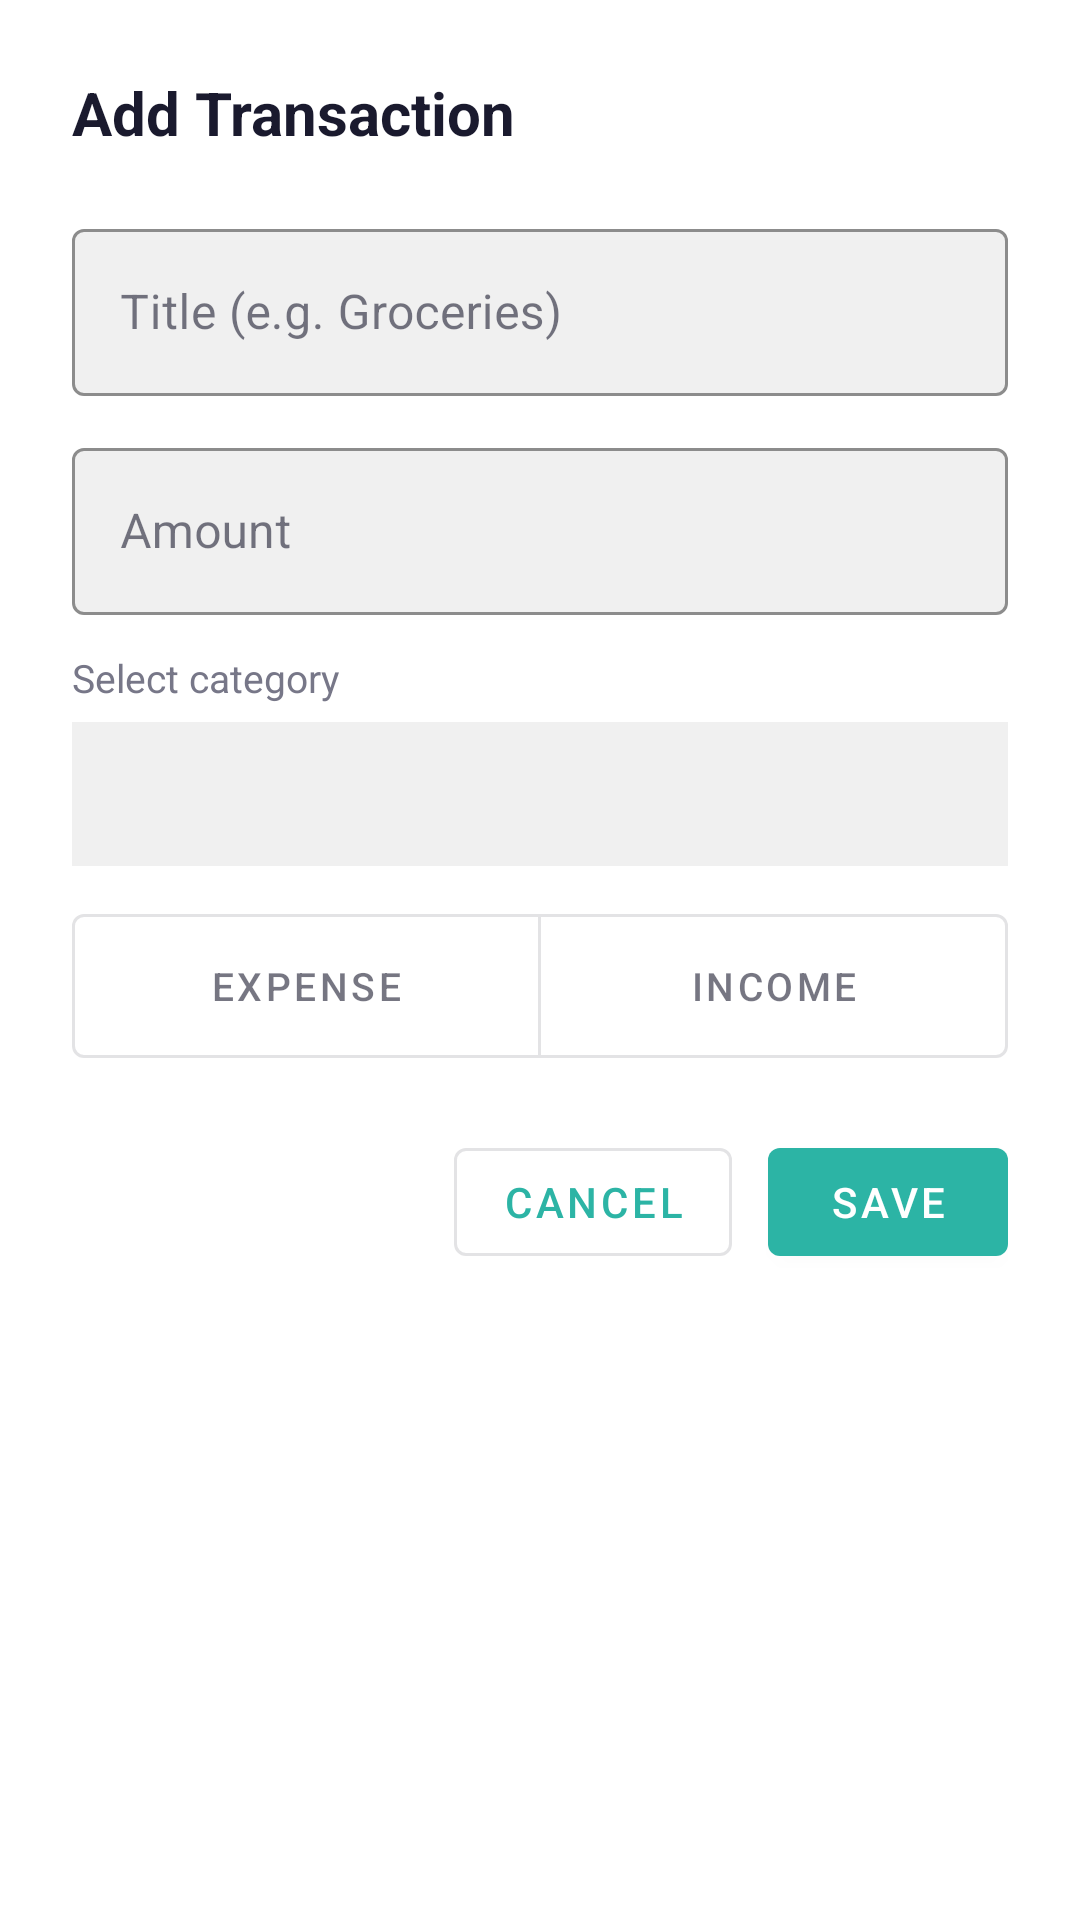

Layout XML and referenced resources for this Android screen:
<!-- AndroidManifest.xml: application theme Theme.FairShare -->
<!-- res/layout/dialog_add_expense.xml -->
<?xml version="1.0" encoding="utf-8"?>
<LinearLayout
    xmlns:android="http://schemas.android.com/apk/res/android"
    xmlns:app="http://schemas.android.com/apk/res-auto"
    android:layout_width="match_parent"
    android:layout_height="wrap_content"
    android:orientation="vertical"
    android:padding="24dp"
    android:background="@color/bg_card">

    <TextView
        android:layout_width="wrap_content"
        android:layout_height="wrap_content"
        android:text="@string/add_transaction"
        android:textColor="@color/text_primary"
        android:textSize="20sp"
        android:textStyle="bold"
        android:layout_marginBottom="20dp" />

    
    <com.google.android.material.textfield.TextInputLayout
        android:layout_width="match_parent"
        android:layout_height="wrap_content"
        android:layout_marginBottom="12dp"
        app:boxBackgroundColor="@color/bg_input"
        app:boxStrokeColor="@color/primary"
        app:hintTextColor="@color/text_secondary"
        style="@style/Widget.MaterialComponents.TextInputLayout.OutlinedBox">

        <com.google.android.material.textfield.TextInputEditText
            android:id="@+id/etTitle"
            android:layout_width="match_parent"
            android:layout_height="wrap_content"
            android:hint="@string/title_hint"
            android:textColor="@color/text_primary"
            android:inputType="text" />

    </com.google.android.material.textfield.TextInputLayout>

    
    <com.google.android.material.textfield.TextInputLayout
        android:layout_width="match_parent"
        android:layout_height="wrap_content"
        android:layout_marginBottom="12dp"
        app:boxBackgroundColor="@color/bg_input"
        app:boxStrokeColor="@color/primary"
        app:hintTextColor="@color/text_secondary"
        style="@style/Widget.MaterialComponents.TextInputLayout.OutlinedBox">

        <com.google.android.material.textfield.TextInputEditText
            android:id="@+id/etAmount"
            android:layout_width="match_parent"
            android:layout_height="wrap_content"
            android:hint="@string/amount_hint"
            android:textColor="@color/text_primary"
            android:inputType="numberDecimal" />

    </com.google.android.material.textfield.TextInputLayout>

    
    <TextView
        android:layout_width="wrap_content"
        android:layout_height="wrap_content"
        android:text="@string/select_category"
        android:textColor="@color/text_secondary"
        android:textSize="13sp"
        android:layout_marginBottom="6dp" />

    <Spinner
        android:id="@+id/spinnerCategory"
        android:layout_width="match_parent"
        android:layout_height="48dp"
        android:background="@color/bg_input"
        android:paddingStart="12dp"
        android:paddingEnd="12dp"
        android:layout_marginBottom="16dp" />

    
    <com.google.android.material.button.MaterialButtonToggleGroup
        android:id="@+id/toggleType"
        android:layout_width="match_parent"
        android:layout_height="wrap_content"
        app:singleSelection="true"
        app:selectionRequired="true"
        android:layout_marginBottom="24dp">

        <com.google.android.material.button.MaterialButton
            android:id="@+id/btnExpense"
            android:layout_width="0dp"
            android:layout_height="wrap_content"
            android:layout_weight="1"
            android:text="@string/type_expense"
            android:textSize="13sp"
            android:paddingStart="4dp"
            android:paddingEnd="4dp"
            android:insetTop="0dp"
            android:insetBottom="0dp"
            android:maxLines="1"
            android:ellipsize="end"
            style="?attr/materialButtonOutlinedStyle" />

        <com.google.android.material.button.MaterialButton
            android:id="@+id/btnIncome"
            android:layout_width="0dp"
            android:layout_height="wrap_content"
            android:layout_weight="1"
            android:text="@string/type_income"
            android:textSize="13sp"
            android:paddingStart="4dp"
            android:paddingEnd="4dp"
            android:insetTop="0dp"
            android:insetBottom="0dp"
            android:maxLines="1"
            android:ellipsize="end"
            style="?attr/materialButtonOutlinedStyle" />

    </com.google.android.material.button.MaterialButtonToggleGroup>

    
    <LinearLayout
        android:layout_width="match_parent"
        android:layout_height="wrap_content"
        android:orientation="horizontal"
        android:gravity="end">

        <com.google.android.material.button.MaterialButton
            android:id="@+id/btnCancel"
            android:layout_width="wrap_content"
            android:layout_height="wrap_content"
            android:text="@string/cancel"
            android:maxLines="1"
            android:minWidth="80dp"
            style="?attr/materialButtonOutlinedStyle"
            android:layout_marginEnd="12dp" />

        <com.google.android.material.button.MaterialButton
            android:id="@+id/btnSave"
            android:layout_width="wrap_content"
            android:layout_height="wrap_content"
            android:text="@string/save"
            android:maxLines="1"
            android:minWidth="80dp"
            android:paddingStart="16dp"
            android:paddingEnd="16dp"
            app:backgroundTint="@color/primary" />

    </LinearLayout>

</LinearLayout>
<!-- resources referenced by this layout -->
<resources>
  <color name="bg_card">#FFFFFF</color>
  <color name="bg_input">#F0F0F0</color>
  <color name="primary">#2CB4A5</color>
  <color name="text_primary">#1A1A2E</color>
  <color name="text_secondary">#777788</color>
  <string name="add_transaction">Add Transaction</string>
  <string name="amount_hint">Amount</string>
  <string name="cancel">Cancel</string>
  <string name="save">Save</string>
  <string name="select_category">Select category</string>
  <string name="title_hint">Title (e.g. Groceries)</string>
  <string name="type_expense">Expense</string>
  <string name="type_income">Income</string>
  <style name="Theme.FairShare" parent="Theme.MaterialComponents.DayNight.NoActionBar">
          <item name="colorPrimary">@color/primary</item>
          <item name="colorPrimaryDark">@color/primary_dark</item>
          <item name="colorAccent">@color/accent</item>
          <item name="android:windowBackground">@color/bg_dark</item>
          <item name="android:statusBarColor">@color/primary</item>
          <item name="android:navigationBarColor">@color/bg_card</item>
          <item name="colorSurface">@color/bg_surface</item>
          <item name="colorOnSurface">@color/text_primary</item>
      </style>
  <color name="primary_dark">#239A8D</color>
  <color name="accent">#FF9F1C</color>
  <color name="bg_dark">#F2F2F2</color>
  <color name="bg_surface">#FFFFFF</color>
</resources>
